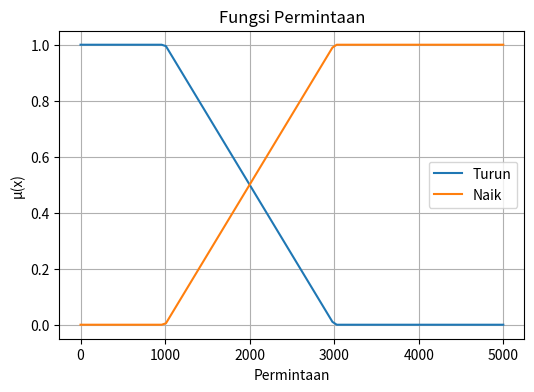
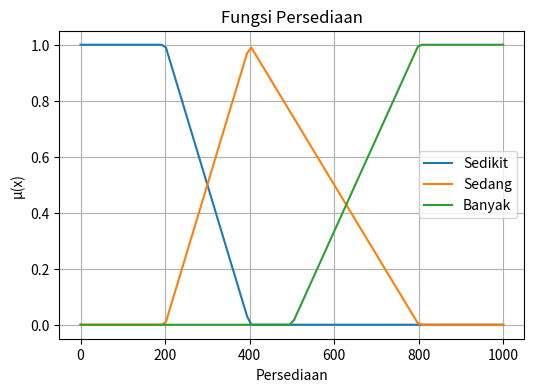
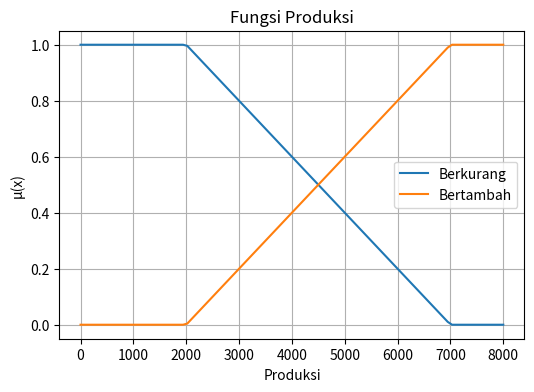
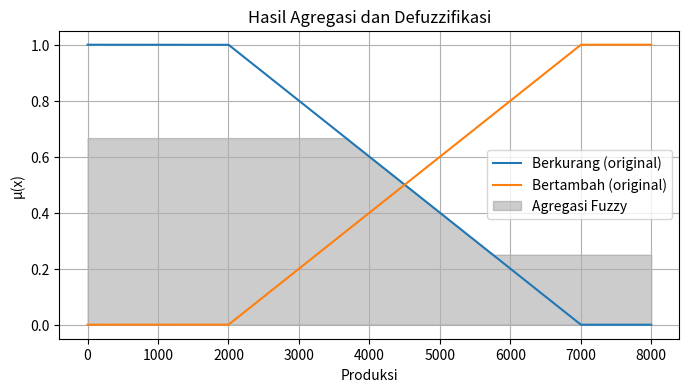

Python code for these plots, in order:
import numpy as np
import matplotlib.pyplot as plt

# ==============================
# Fungsi Keanggotaan Permintaan
perm_turun = lambda x: 1 if x <= 1000 else (3000 - x)/2000 if x <= 3000 else 0
perm_naik  = lambda x: 0 if x <= 1000 else (x - 1000)/2000 if x <= 3000 else 1

# Fungsi Keanggotaan Persediaan
pers_sedikit = lambda x: 1 if x <= 200 else (400 - x)/200 if x <= 400 else 0
pers_sedang  = lambda x: 0 if x <= 200 else (x - 200)/200 if x <= 400 else (800 - x)/400 if x <= 800 else 0
pers_banyak  = lambda x: 0 if x <= 500 else (x - 500)/300 if x <= 800 else 1

# Fungsi Keanggotaan Produksi
prod_berkurang = lambda x: 1 if x <= 2000 else (7000 - x)/5000 if x <= 7000 else 0
prod_bertambah = lambda x: 0 if x <= 2000 else (x - 2000)/5000 if x <= 7000 else 1

# ==============================
# Plot Fungsi Keanggotaan

x_perm = np.linspace(0, 5000, 100)
x_pers = np.linspace(0, 1000, 100)
x_prod = np.linspace(0, 8000, 100)

# Plot Permintaan
plt.figure(figsize=(6,4))
plt.plot(x_perm, [perm_turun(x) for x in x_perm], label='Turun')
plt.plot(x_perm, [perm_naik(x) for x in x_perm], label='Naik')
plt.title('Fungsi Permintaan')
plt.xlabel('Permintaan')
plt.ylabel('μ(x)')
plt.legend()
plt.grid(True)
plt.show()

# Plot Persediaan
plt.figure(figsize=(6,4))
plt.plot(x_pers, [pers_sedikit(x) for x in x_pers], label='Sedikit')
plt.plot(x_pers, [pers_sedang(x) for x in x_pers], label='Sedang')
plt.plot(x_pers, [pers_banyak(x) for x in x_pers], label='Banyak')
plt.title('Fungsi Persediaan')
plt.xlabel('Persediaan')
plt.ylabel('μ(x)')
plt.legend()
plt.grid(True)
plt.show()

# Plot Produksi
plt.figure(figsize=(6,4))
plt.plot(x_prod, [prod_berkurang(x) for x in x_prod], label='Berkurang')
plt.plot(x_prod, [prod_bertambah(x) for x in x_prod], label='Bertambah')
plt.title('Fungsi Produksi')
plt.xlabel('Produksi')
plt.ylabel('μ(x)')
plt.legend()
plt.grid(True)
plt.show()

# ==============================
# Input Data
a = 3000  # Permintaan
b = 700   # Persediaan

# ==============================
# Fuzzifikasi
mu_perm_turun   = perm_turun(a)
mu_perm_naik    = perm_naik(a)
mu_pers_sedikit = pers_sedikit(b)
mu_pers_sedang  = pers_sedang(b)
mu_pers_banyak  = pers_banyak(b)

print("=== Hasil Fuzzifikasi ===")
print(f"μ_perm_turun   = {mu_perm_turun:.3f}")
print(f"μ_perm_naik    = {mu_perm_naik:.3f}")
print(f"μ_pers_sedikit = {mu_pers_sedikit:.3f}")
print(f"μ_pers_sedang  = {mu_pers_sedang:.3f}")
print(f"μ_pers_banyak  = {mu_pers_banyak:.3f}")

# ==============================
# Aturan Fuzzy (6 Aturan)
# 1. IF Permintaan TURUN And Persediaan BANYAK THEN Produksi BERKURANG
# 2. IF Permintaan TURUN And Persediaan SEDANG THEN Produksi BERKURANG
# 3. IF Permintaan TURUN And Persediaan SEDIKIT THEN Produksi BERTAMBAH
# 4. IF Permintaan NAIK And Persediaan BANYAK THEN Produksi BERKURANG
# 5. IF Permintaan NAIK And Persediaan SEDANG THEN Produksi BERTAMBAH
# 6. IF Permintaan NAIK And Persediaan SEDIKIT THEN Produksi BERTAMBAH

r1 = min(mu_perm_turun, mu_pers_banyak)   # berkurang
r2 = min(mu_perm_turun, mu_pers_sedang)   # berkurang
r3 = min(mu_perm_turun, mu_pers_sedikit)  # bertambah
r4 = min(mu_perm_naik,  mu_pers_banyak)   # berkurang
r5 = min(mu_perm_naik,  mu_pers_sedang)   # bertambah
r6 = min(mu_perm_naik,  mu_pers_sedikit)  # bertambah

print("\n=== Derajat Kekuatan Aturan ===")
print(f"R1 (Turun & Banyak → Berkurang)   = {r1:.3f}")
print(f"R2 (Turun & Sedang → Berkurang)   = {r2:.3f}")
print(f"R3 (Turun & Sedikit → Bertambah)  = {r3:.3f}")
print(f"R4 (Naik & Banyak → Berkurang)    = {r4:.3f}")
print(f"R5 (Naik & Sedang → Bertambah)    = {r5:.3f}")
print(f"R6 (Naik & Sedikit → Bertambah)   = {r6:.3f}")

# ==============================
# Inferensi (Agregasi)
x = np.linspace(0, 8000, 16001)

# Gabungkan semua aturan berdasarkan konsekuen
clip_berkurang = np.minimum([prod_berkurang(xx) for xx in x], max(r1, r2, r4))
clip_bertambah = np.minimum([prod_bertambah(xx) for xx in x], max(r3, r5, r6))

# Agregasi
agg = np.maximum(clip_berkurang, clip_bertambah)

# ==============================
# Defuzzifikasi (Metode Centroid)
num = np.trapezoid(x * agg, x)
den = np.trapezoid(agg, x)
centroid = num / den

print(f"\n=== Hasil Defuzzifikasi ===")
print(f"Hasil defuzzifikasi = {centroid:.2f}")
print(f"Produksi yang disarankan = {centroid:.0f} kemasan")

# ==============================
# Visualisasi Agregasi Hasil
plt.figure(figsize=(8,4))
plt.plot(x, [prod_berkurang(xx) for xx in x], label='Berkurang (original)')
plt.plot(x, [prod_bertambah(xx) for xx in x], label='Bertambah (original)')
plt.fill_between(x, agg, color='gray', alpha=0.4, label='Agregasi Fuzzy')
plt.title('Hasil Agregasi dan Defuzzifikasi')
plt.xlabel('Produksi')
plt.ylabel('μ(x)')
plt.legend()
plt.grid(True)
plt.show()
